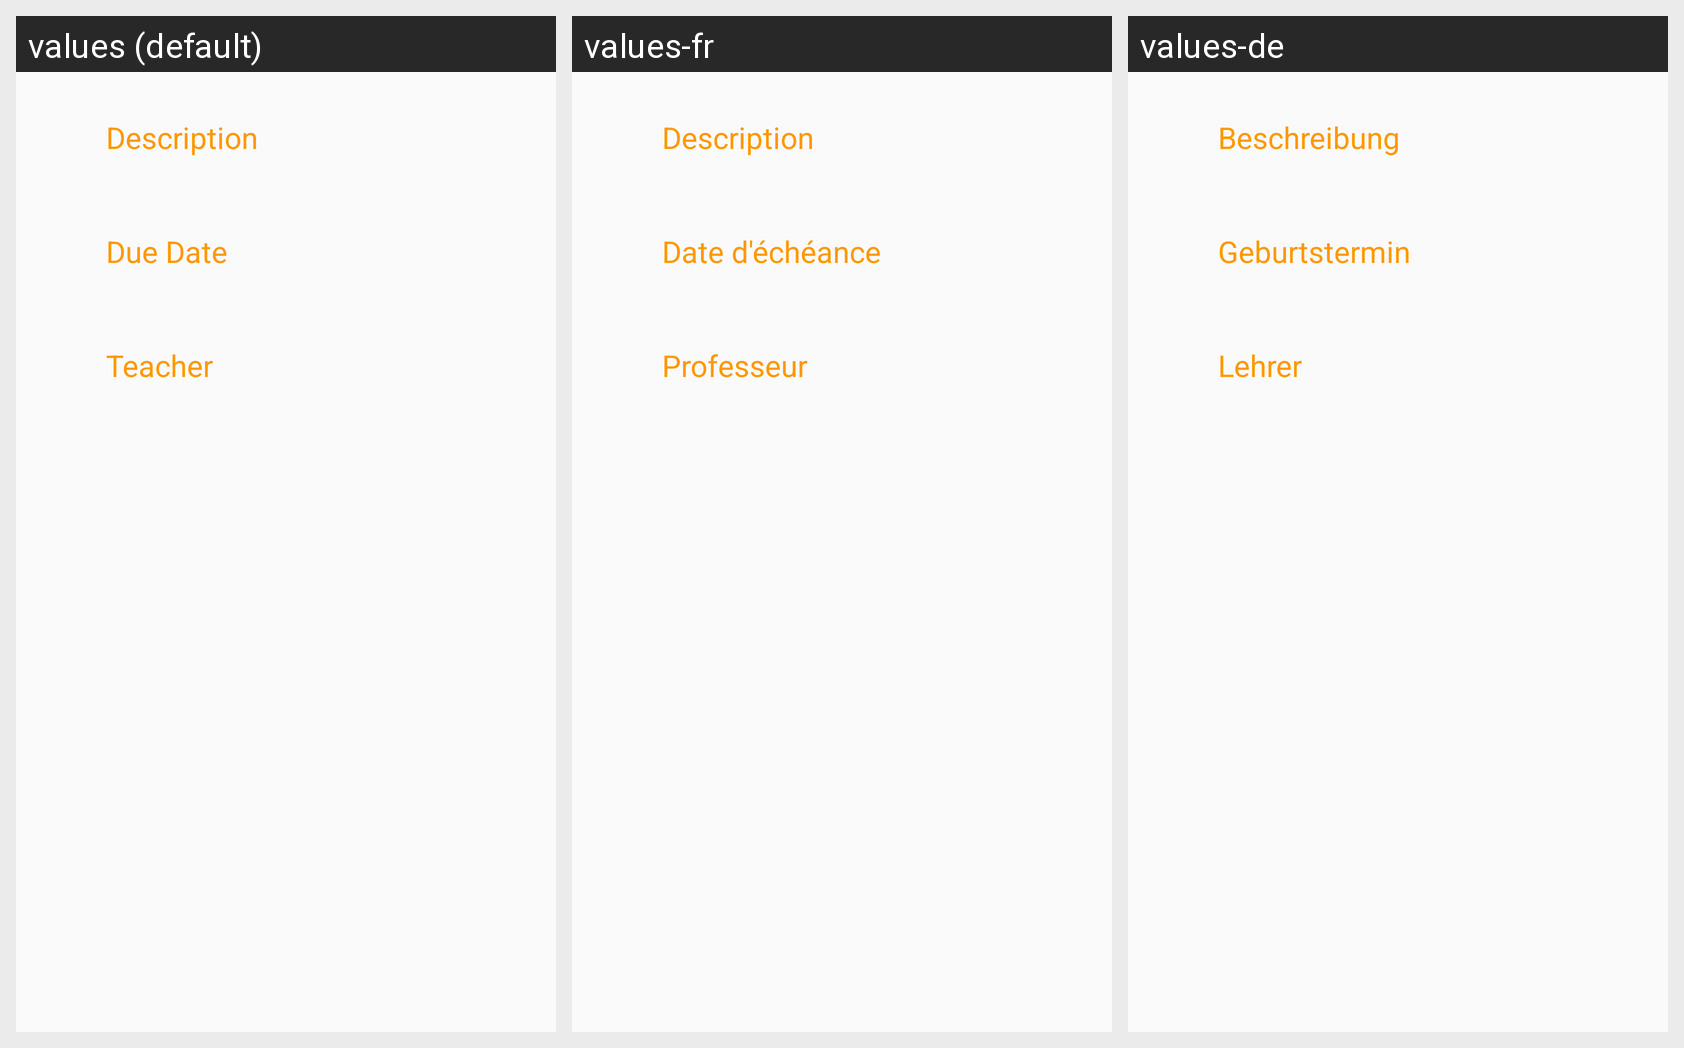

Translations of the strings shown on this Android screen, per locale in the grid:
Android screen res/layout/content_assignment.xml rendered under 3 locales, left to right: values (default), values-fr, values-de. Device: Nexus 5 (rendered at 1080×1920; each locale shown at half size, 540×960, under a caption strip naming it); theme AppTheme.
Strings drawn on this screen, with the default value and each locale's value (text and hints the layout hard-codes, and strings that could not be matched under every locale, appear in the picture but are not listed):

DescriptionTitle
  values: Description
  values-fr: Description
  values-de: Beschreibung

DueDateTitle
  values: Due Date
  values-fr: Date d'échéance
  values-de: Geburtstermin

TeacherTitle
  values: Teacher
  values-fr: Professeur
  values-de: Lehrer
